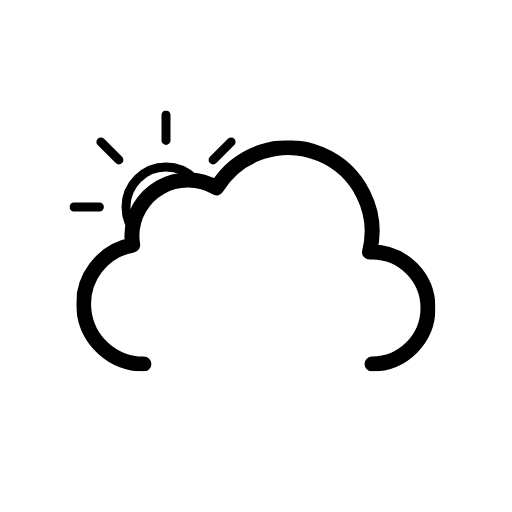
t = 0.00 s
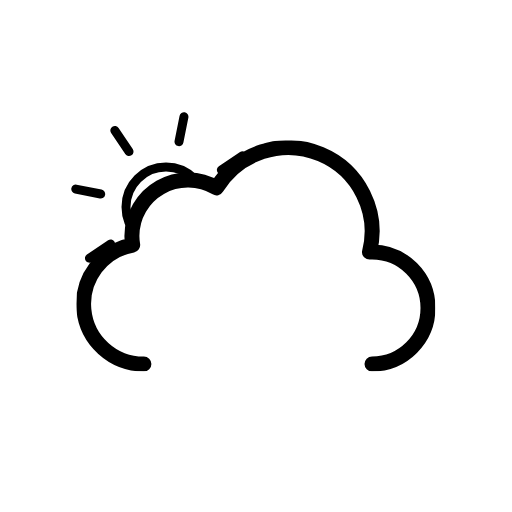
t = 1.50 s
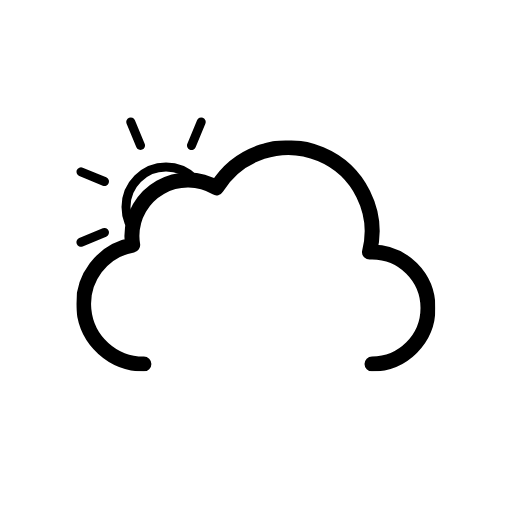
t = 3.00 s
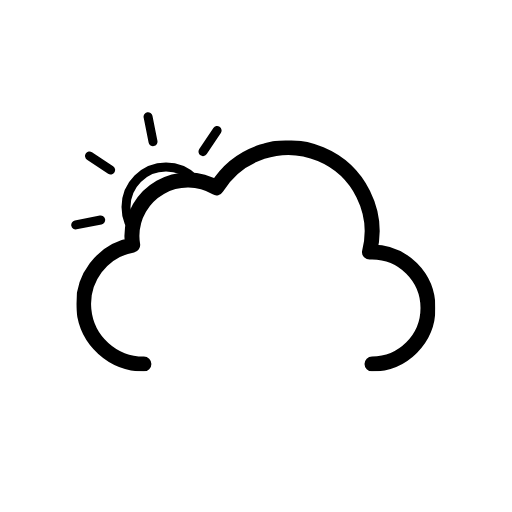
t = 4.50 s

The animated SVG that drew these frames (rendered in a browser with its animation timeline set to each time). Animation: 1 SMIL element (animateTransform=1); one cycle of 6.00 s, repeats indefinitely.

<svg
  xmlns="http://www.w3.org/2000/svg"
  xmlns:xlink="http://www.w3.org/1999/xlink"
  viewBox="0 0 512 512"
>
  <defs>
    <symbol id="c" viewBox="0 0 193 193">
      <circle
        cx="96.5"
        cy="96.5"
        r="40"
        fill="none"
        stroke="currentColor"
        stroke-miterlimit="10"
        stroke-width="9"
      />
      <path
        fill="none"
        stroke="currentColor"
        stroke-linecap="round"
        stroke-miterlimit="10"
        stroke-width="9"
        d="M96.5 29.9V4.5m0 184v-25.4m47.1-113.7 18-18M31.4 161.6l18-18m0-94.2-18-18m130.2 130.2-18-18M4.5 96.5h25.4m158.6 0h-25.4"
      >
        <animateTransform
          additive="sum"
          attributeName="transform"
          dur="6s"
          repeatCount="indefinite"
          type="rotate"
          values="0 96.5 96.5; 45 96.5 96.5"
        />
      </path>
    </symbol>
    <symbol id="d" viewBox="0 0 359 231">
      <path
        fill="none"
        stroke="currentColor"
        stroke-linecap="round"
        stroke-linejoin="round"
        stroke-width="15"
        d="M295.5 223.5a56 56 0 000-112l-2.5.1a83.9 83.9 0 00-153-64.2 56 56 0 00-84.6 48.1 56.6 56.6 0 00.8 9 60 60 0 0011.2 119"
      />
    </symbol>
    <symbol id="b" viewBox="0 0 435.5 371.5">
      <g clip-path="url(#a)">
        <use
          xlink:href="#c"
          width="193"
          height="193"
          transform="translate(69.5 110.5)"
        />
      </g>
      <use
        xlink:href="#d"
        width="359"
        height="231"
        transform="translate(76.5 140.5)"
      />
    </symbol>
    <clipPath id="a">
      <path
        fill="none"
        d="M288 148a83.8 83.8 0 00-71.4 40 56 56 0 00-84.6 48 56.6 56.6 0 00.8 9A60 60 0 0084 304H0V0h288Z"
      />
    </clipPath>
  </defs>
  <use xlink:href="#b" width="435.5" height="371.5" />
</svg>